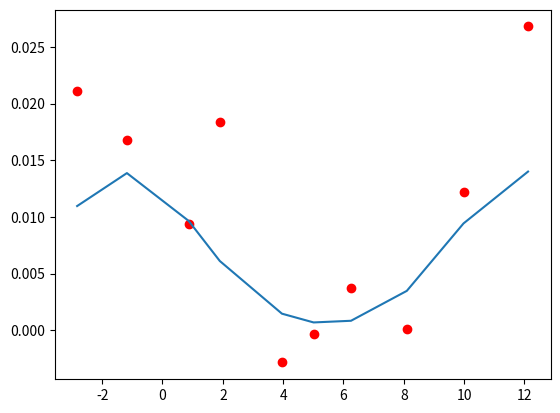

This chart was generated by the following Python code:
from __future__ import print_function
__all__ = ['rvm']
import numpy as np


class rvm(object):
	
#%%%%%%%%%%%%%%%%%%%%%%%%%%%%%%%%%%%%%%%%%%%%%%%%%%%%%
# Constructor
#%%%%%%%%%%%%%%%%%%%%%%%%%%%%%%%%%%%%%%%%%%%%%%%%%%%%%
	def __init__(self, basis, targets, noise=None):		
		"""
		Class that implements a Relevance Vector Machine (RVM) as described in Tipping, M. E. and A. C. Faul (2003)
		The RVM does regression using a linear function with a potentially very large N functions using
		a sparsity constraint on the vector w_i
		
		y(x) = w_1*phi_1(x)+w_2*phi_2(x)+...+w_N*phi_N(x)
		
		Instantiate the class using
		
		p = rvm(Basis, Outputs, noise=0.018)
		
		 - Outputs: value of the function at nPoints locations x_i
		 - Basis: matrix of size [nPoints x nFunctions] of the nFunctions evaluated at the x_i locations of the observations
		 - noise: optional parameter to give an estimation of the noise standard deviation. It can be absent and the noise variance
		          will be estimated
		          
		The RVM is fitted using
		
		p.iterateUntilConvergence()
		
		or individual iterations can be carried out using 
		
		p.iteration()
		
		The value of the weights w_i is returned in p.wInferred, so that the function evaluated at the points is
		given by
		
		np.dot(Basis, p.wInferred)
		
		You can also evaluate the Basis functions in a finer x_i grid to produce a smoother regressor
		
		"""
		self.basis = 1.0*basis
		self.targets = targets
		self.noise = noise

# A "reasonable" initial value for the noise in the Gaussian case
		self.gaussianSNRInit = 0.1
		
# "Reasonable" initial alpha bounds
		self.initAlphaMax = 1.0e3
		self.initAlphaMin = 1.0e-3
		
# If noise standard deviation is given, compute beta from the noise standard deviation
		if (noise is not None):
			self.beta = 1.0 / noise**2
			
# Initialize basis (phi), mu and alpha

# First compute linearised output for use in heuristic initialization
		self.TargetsPseudoLinear = self.targets
		
# BASIS PREPROCESSING:
# Scale basis vectors to unit norm. This eases some calculations and
# will improve numerical robustness later.
		self.preprocessBasis()
				
		self.initialization()
		
# Cache some quantities
		self.basisPHI = np.dot(self.basis.T, self.PHI)
		self.basisTargets = np.dot(self.basis.T, self.targets)

		
# Full computation
#
# Initialise with a full explicit computation of the statistics
#
# NOTE: The AISTATS paper uses "S/Q" (upper case) to denote the key
# "sparsity/quality" Factors for "included" basis functions, and "s/q"
# (lower case) for the factors calculated when the relevant basis
# functions are "excluded".
#
# Here, for greater clarity:
#
#	All S/Q are denoted by vectors S_in, Q_in
#	All s/q are denoted by vectors S_out, Q_out

		self.fullStatistics()
		
		self.N, self.MFull = self.basis.shape
		self.M = self.PHI.shape[1]
		
		self.addCount = 0
		self.deleteCount = 0
		self.updateCount = 0
		self.maxLogLike = -1.e10
		
		self.controls = {'BetaUpdateStart': 10, 'BetaUpdateFrequency': 5, 'ZeroFactor': 1.e-12, 'PriorityAddition': 0, 
			'PriorityDeletion': 1, 'AlignmentMax': 0.999e0, 'MinDeltaLogAlpha': 1.e-3}
		
		self.logMarginalLog = np.asarray([self.logML])
		self.countLoop = 0
		self.alignDeferCount = 0
		self.loop = 0
		self.lastIteration = False
		self.actionReestimate = 0
		self.actionAdd = 1
		self.actionDelete = -1
		self.actionTerminate = 10
		self.actionNoiseOnly = 11
		self.actionAlignmentSkip = 12
		self.selectedAction = 0
		self.alignedOut = []
		self.alignedIn = []

#%%%%%%%%%%%%%%%%%%%%%%%%%%%%%%%%%%%%%%%%%%%%%%%%%%%%%
# Initialization
#%%%%%%%%%%%%%%%%%%%%%%%%%%%%%%%%%%%%%%%%%%%%%%%%%%%%%
	def initialization(self):
		
# 1) the starting basis, PHI

# Take account of "free basis": it needs to be included from the outset
# Set initial basis to be the largest projection with the targets		
		proj = np.dot(self.basis.T, self.TargetsPseudoLinear)
		
		self.Used = np.atleast_1d(np.argmax(abs(proj)))
		foo = proj[self.Used]
		
		self.PHI = np.atleast_2d(self.basis[:,self.Used])
		M = self.Used.shape
		
# 2) the most probable weights
#  mu will be calculated analytically later in the Gaussian case
# 	mu = []

# 3) the hyperparameters

# Exact for single basis function case (diag irrelevant),
# heuristic in the multiple case	
		p = np.diag(np.dot(self.PHI.T, self.PHI)) * self.beta
		q = np.dot(self.PHI.T, self.targets) * self.beta
		self.Alpha = np.asarray([p**2 /(q**2-p)])
	
# Its possible that one of the basis functions could already be irrelevant (alpha<0), so trap that		
		ind = np.where(self.Alpha < 0.0)[0]
		if (ind.shape[0] != 0):
			self.Alpha[ind] = self.initAlphaMax
	
		print("Initial alpha = {0}".format(self.Alpha))

#%%%%%%%%%%%%%%%%%%%%%%%%%%%%%%%%%%%%%%%%%%%%%%%%%%%%%
# Pre-process basis
#%%%%%%%%%%%%%%%%%%%%%%%%%%%%%%%%%%%%%%%%%%%%%%%%%%%%%
	def preprocessBasis(self):
		
		N, M = self.basis.shape
		
		self.scales = np.sqrt(np.sum(self.basis**2,0))
		self.scales[self.scales == 0] = 0.0
						
		for i in range(M):
			self.basis[:,i] = self.basis[:,i] / self.scales[i]
			
#%%%%%%%%%%%%%%%%%%%%%%%%%%%%%%%%%%%%%%%%%%%%%%%%%%%%%
# Compute the full statistics
#%%%%%%%%%%%%%%%%%%%%%%%%%%%%%%%%%%%%%%%%%%%%%%%%%%%%%
	def fullStatistics(self):
		N, MFull = self.basis.shape
		M = self.PHI.shape[1]
		
# Cholesky decomposition to carry out the inverse and compute Sigma matrix
		
		U = np.linalg.cholesky(np.dot(self.PHI.T,self.PHI) * self.beta + np.diag(self.Alpha))
		Ui = np.linalg.inv(U)
		#pdb.set_trace()
		self.Sigma = np.dot(Ui, Ui.T)
		
# Posterior mean
		self.Mu = np.dot(self.Sigma, np.dot(self.PHI.T, self.targets)) * self.beta
		
# Data error and likelihood		
		y = np.dot(self.PHI, self.Mu)
		e = (self.targets - y)
		ED = np.dot(e.T, e)
		dataLikelihood = 0.5 * (N * np.log(self.beta) - self.beta * ED)		
		
# Compute the log-marginal posterior
		logDetHOver2 = np.sum(np.log(np.diag(U)))
		self.logML = dataLikelihood - 0.5 * np.dot(self.Mu.T**2, self.Alpha) + 0.5 * np.sum(np.log(self.Alpha)) - logDetHOver2
		
# Well-determinedness factors
		diagC = np.sum(Ui**2, 1)
		self.Gamm = 1.0 - self.Alpha * diagC
		#pdb.set_trace()
		
# Compute Q & S values
# Q: "quality" factor - related to how well the basis function contributes
# to reducing the error
# S: "sparsity factor" - related to how orthogonal a given basis function
# is to the currently used set of basis functions
		self.betaBasisPHI = np.dot(self.basis.T, self.PHI * self.beta * np.ones((1,M)))
		self.SIn = self.beta - np.sum(np.dot(self.betaBasisPHI,Ui)**2,1,keepdims=True)
		self.QIn = np.atleast_2d(self.beta * (self.basisTargets - np.dot(self.basisPHI, self.Mu))).T
		
		self.SOut = 1*self.SIn
		self.QOut = 1*self.QIn
		
		self.SOut[self.Used] = (self.Alpha * self.SIn[self.Used]) / (self.Alpha - self.SIn[self.Used])
		self.QOut[self.Used] = (self.Alpha * self.QIn[self.Used]) / (self.Alpha - self.SIn[self.Used])
				
		self.factor = (self.QOut**2 - self.SOut)
		
#%%%%%%%%%%%%%%%%%%%%%%%%%%%%%%%%%%%%%%%%%%%%%%%%%%%%%
# One iteration
#%%%%%%%%%%%%%%%%%%%%%%%%%%%%%%%%%%%%%%%%%%%%%%%%%%%%%
	def oneIteration(self):

#*****************
# Decision phase
#*****************

# Compute change in likelihood
		deltaML = np.zeros((self.MFull, 1))
		action = self.actionReestimate * np.ones((self.MFull,1))
		usedFactor = self.factor[self.Used]
		N, M = self.PHI.shape
		
		
# Reestimation
		iu = np.where(usedFactor > self.controls['ZeroFactor'])[0]
		index = self.Used[iu]
		newAlpha = self.SOut[index]**2 / self.factor[index]
		delta = 1.0 / newAlpha - 1.0 / self.Alpha[iu]
		
# Quick computation of change in log-likelihood given all re-estimations
		deltaML[index] = 0.5 * (delta * self.QIn[index]**2 / (delta * self.SIn[index]+1.0) - np.log(1.0+self.SIn[index]*delta))
		
# Deletion
		iu = np.where(usedFactor <= self.controls['ZeroFactor'])[0]
		index = self.Used[iu]
		anyToDelete = (not index.size == 0) and M > 1
		
		if (anyToDelete):
			deltaML[index] = -0.5 * (self.QOut[index]**2 / (self.SOut[index] + self.Alpha[iu]) - np.log(1.0+self.SOut[index] / self.Alpha[iu]))
			action[index] = self.actionDelete
			
# Addition
		GoodFactor = self.factor > self.controls['ZeroFactor']
		GoodFactor[self.Used] = 0
		GoodFactor[self.alignedOut] = 0
		index = np.where(GoodFactor)[0]
		anyToAdd = (not index.size == 0)
		
		if (anyToAdd):
# Quick computation of change in log-likelihood
			quot = self.QIn[index]**2 / self.SIn[index]
			deltaML[index] = 0.5 * (quot - 1.0 - np.log(quot))
			action[index] = self.actionAdd
			
		if (anyToAdd and self.controls['PriorityAddition']) or (anyToDelete and self.controls['PriorityDeletion']):
			
# We won't perform re-estimation this iteration
			deltaML[action == self.actionReestimate] = 0
			
# We should enforce add if preferred and delete
			if (anyToAdd and self.controls['PriorityAddition'] and (not self.controls['PriorityDeletion'])):
				deltaML[action == self.actionDelete] = 0
				
			if (anyToDelete and self.controls['PriorityDeletion'] and (not self.controls['PriorityAddition'])):
				deltaML[action == self.actionAdd] = 0

# Finally, choose the action that results in the greatest change in likelihood
		nu = np.atleast_1d(np.argmax(deltaML))	
		self.deltaLogMarginal = deltaML[nu]
		self.selectedAction = action[nu]
		anyWorthWhileAction = self.deltaLogMarginal > 0
		
# If basis nu is already in the model, find its index
		j = []
		if (self.selectedAction == self.actionReestimate) or (self.selectedAction == self.actionDelete):
			j = np.where(self.Used == nu)[0]
			
		self.Phi = np.atleast_2d(self.basis[:,nu])
		newAlpha = self.SOut[nu]**2 / self.factor[nu]
		
		change = np.abs(np.log(newAlpha) - np.log(self.Alpha[j]))
							
		if (not anyWorthWhileAction) or ((self.selectedAction == self.actionReestimate) and (change < self.controls['MinDeltaLogAlpha']) and (not anyToDelete)):
			self.selectedAction = self.actionTerminate
			
# Alignment checks for addition		
		if (self.selectedAction == self.actionAdd):
			p = np.dot(self.Phi.T, self.PHI)
			findAligned = np.where(p > self.controls['AlignmentMax'])[0]
			numAligned = findAligned.size
			
			if (numAligned > 0):
# The added basis function is effectively indistinguishable from one present already
				self.selectedAction = self.actionAlignmentSkip
				alignDeferCount += 1
				
# Take note not to try this again
				self.alignedOut = np.append(self.alignedOut, nu*np.ones((numAligned,1)))
				self.alignedIn = np.append(self.alignedIn, self.Used[findAligned])
		
# Alignment checks for deletion
		if (self.selectedAction == self.actionDelete):
			findAligned = np.where(self.alignedIn == nu)[0]
			numAligned = findAligned.size
			if (numAligned > 0):
				reinstated = self.alignedOut[findAligned]
				self.alignedIn = np.delete(self.alignedIn, findAligned, 0)
				self.alignedOut = np.delete(self.alignedOut, findAligned, 0)
				
#*****************
# Action phase
#*****************
		updateRequired = False
		
		if (self.selectedAction == self.actionReestimate):			
# Basis function nu is already in the model and we're reeestimatig its alpha
			oldAlpha = self.Alpha[j]
			self.Alpha[j] = newAlpha
			S_j = self.Sigma[:,j]
			deltaInv = 1.0 / (newAlpha - oldAlpha)
			kappa = 1.0 / (self.Sigma[j,j] + deltaInv)
			tmp = kappa * S_j
			newSigma = self.Sigma - np.dot(tmp, S_j.T)
			deltaMu = -self.Mu[j] * tmp
			self.Mu += deltaMu
			
			self.SIn += kappa * np.dot(self.betaBasisPHI, S_j)**2
			self.QIn -= np.dot(self.betaBasisPHI, deltaMu)
			
			self.updateCount += 1
			updateRequired = True
			
		elif (self.selectedAction == self.actionAdd):						
			self.basisPhi = np.dot(self.basis.T, self.Phi)
			self.basisPHI = np.hstack((self.basisPHI, self.basisPhi))
			self.BPhi = self.beta * self.Phi
			self.BASISBPhi = self.beta * self.basisPhi
			
			tmp = np.dot(np.dot(self.BPhi.T, self.PHI), self.Sigma).T
			
			self.Alpha = np.vstack((self.Alpha,newAlpha))
			self.PHI = np.hstack((self.PHI, self.Phi))
			s_ii = 1.0 / (newAlpha + self.SIn[nu])
			s_i = -s_ii * tmp
			TAU = -np.dot(s_i, tmp.T)
			
			t1 = np.hstack((self.Sigma+TAU, s_i))
			t2 = np.hstack((s_i.T, s_ii))
			newSigma = np.vstack((t1,t2))
			mu_i = s_ii * self.QIn[nu]
			deltaMu = np.vstack((-mu_i*tmp, mu_i))
			self.Mu = np.vstack((self.Mu, 0)) + deltaMu
			
			mCi = self.BASISBPhi - np.dot(self.betaBasisPHI, tmp)
			self.SIn -= s_ii * mCi**2
			self.QIn -= mu_i * mCi
			
			self.Used = np.hstack((self.Used, nu))
			self.addCount += 1
			updateRequired = True						
			
		elif (self.selectedAction == self.actionDelete):			
			self.basisPHI = np.delete(self.basisPHI, j, 1)
			self.PHI = np.delete(self.PHI, j, 1)
			self.Alpha = np.delete(self.Alpha, j, 0)
			s_jj = self.Sigma[j,j]
			s_j = self.Sigma[:,j]
			tmp = s_j / s_jj
			newSigma = self.Sigma - np.dot(tmp, s_j.T)
			newSigma = np.delete(newSigma, j, 0)
			newSigma = np.delete(newSigma, j, 1)
			deltaMu = -self.Mu[j] * tmp
			mu_j = self.Mu[j]
			self.Mu += deltaMu
			self.Mu = np.delete(self.Mu, j, 0)
			
			jPm = np.dot(self.betaBasisPHI, s_j)
			self.SIn += jPm**2 / s_jj
			self.QIn += jPm * mu_j / s_jj
			
			self.Used = np.delete(self.Used, j, 0)
			self.deleteCount += 1
			updateRequired = True
			
		M = len(self.Used)
		
		if (updateRequired):
			self.SOut[:] = self.SIn
			self.QOut[:] = self.QIn
			
			tmp = self.Alpha / (self.Alpha - self.SIn[self.Used])
			
			self.SOut[self.Used] = tmp * self.SIn[self.Used]
			self.QOut[self.Used] = tmp * self.QIn[self.Used]
						
			self.factor = (self.QOut * self.QOut - self.SOut)
			self.Sigma = newSigma
			self.Gamm = 1.0 - self.Alpha * np.atleast_2d(np.diag(self.Sigma)).T
			
			self.betaBasisPHI = self.beta * self.basisPHI
			
			self.logML += self.deltaLogMarginal[0,0]
			self.countLoop += 1
			self.logMarginalLog = np.append(self.logMarginalLog, self.logML)
									
# Something went wrong. Recompute statistics
		if (np.sum(self.Gamm) < 0):
			self.fullStatistics()
		
# Recompute noise if not given
		if (self.noise is None) and ((self.selectedAction == self.actionTerminate) or (self.loop <= self.controls['BetaUpdateStart']) or 
			(self.loop % self.controls['BetaUpdateFrequency'] == 0)):
# Gaussian noise estimate
			betaZ1 = beta
			y = np.dot(self.PHI, self.Mu)
			e = self.targets - y
			beta = (N - np.sum(self.Gamm)) / np.dot(e.T, e)
			
# Work-around zero-noise issue
			beta = np.amin([beta, 1.e6 / np.variance(self.targets)])
			deltaLogBeta = np.log(beta) - np.log(betaZ1)
			
# Full re-computation of statistics after beta update
			if (np.abs(deltaLogBeta) > 1.e-6):
				self.fullStatistics()
				self.countLoop += 1
				self.logMarginalLog = np.append(self.logMarginalLog, self.logML)
				
				if (self.selectedAction == self.actionTerminate):
					self.selectedAction = self.actionNoiseOnly
					print("Noise update. Termination deferred")
		
		#self.AInv = np.diag(1.0/self.Alpha[:,0])
		#Sigma = 1.0/self.beta * np.identity(self.N) + np.dot(np.dot(self.PHI, self.AInv), self.PHI.T)
		#CInv, logD = cholInvert(Sigma)
		#logL = -0.5*logD - 0.5*np.dot(np.dot(self.targets.T,CInv),self.targets)
		
		print("{0:4d} - L={1:10.7f} - Gamma={2:10.7f} (M={3:4d}) - s={4:6.4f}".format(self.loop,self.logML[0]/N, np.sum(self.Gamm), M, np.sqrt(1.0/self.beta)))
				
		
		if (self.selectedAction == self.actionTerminate):
			print("Stopping at iteration {0} - max_delta_ml={1}".format(self.loop, self.deltaLogMarginal[0,0]))
			print("L={0} - Gamma={1} (M={2}) - s={3}".format(self.logML[0]/N, np.sum(self.Gamm), M, np.sqrt(1.0/self.beta)))
		
		iterationLimit = self.loop == 200
		self.lastIteration = iterationLimit
		
											
#%%%%%%%%%%%%%%%%%%%%%%%%%%%%%%%%%%%%%%%%%%%%%%%%%%%%%
# Iterate until convergence
#%%%%%%%%%%%%%%%%%%%%%%%%%%%%%%%%%%%%%%%%%%%%%%%%%%%%%
	def iterateUntilConvergence(self):
		while (not self.lastIteration and self.selectedAction != self.actionTerminate):
			self.loop += 1
			self.oneIteration()
		self.postProcess()
			
#%%%%%%%%%%%%%%%%%%%%%%%%%%%%%%%%%%%%%%%%%%%%%%%%%%%%%
# Post-process
#%%%%%%%%%%%%%%%%%%%%%%%%%%%%%%%%%%%%%%%%%%%%%%%%%%%%%
	def postProcess(self):		
		#self.fullStatistics()				
		self.index = np.argsort(self.Used)
		self.relevant = self.Used[self.index]
		self.value = self.Mu[self.index] / np.atleast_2d(self.scales[self.Used[self.index]]).T
		self.Alpha = self.Alpha[self.index] / (np.atleast_2d(self.scales[self.Used[self.index]]).T)**2
				
		self.wInferred = np.zeros((self.MFull,1))
		self.wInferred[self.relevant] = self.value
		
#***************
# Test
#***************
if (__name__ == '__main__'):
	import matplotlib.pyplot as pl
	N = 10
	M = 11
	XStenflo = np.asarray([-2.83000,-1.18000,0.870000,1.90000,3.96000,5.01000,6.25000,8.10000,9.98000,12.1200]).T
	Outputs = np.asarray([0.0211433,0.0167467,0.00938793,0.0183543,-0.00285475,-0.000381000,0.00374350,0.000126900,0.0121750,0.0268133]).T

	# Define the basis functions. Gaussians of width 3.4 evaluated at the observed points
	basisWidth = 3.4
	C = XStenflo[:,np.newaxis]
	Basis = np.exp(-(XStenflo-C)**2 / basisWidth**2)
	Basis = np.hstack([Basis, np.ones((1,N)).T])

	# Instantitate the RVM object and train it
	p = rvm(Basis, Outputs, noise=0.018)
	p.iterateUntilConvergence()

	# Do some plots
	f = pl.figure(num=0)
	ax = f.add_subplot(1,1,1)
	ax.plot(XStenflo, Outputs, 'ro')
	ax.plot(XStenflo, np.dot(Basis, p.wInferred))
	pl.show()
